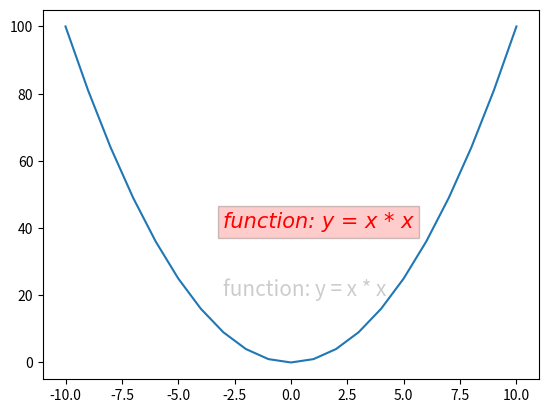

This chart was generated by the following Python code:
#!/usr/bin/python
#coding: utf-8

import numpy as np
import matplotlib.pyplot as plt

x = np.arange(-10, 11, 1)
y = x ** 2

plt.plot(x, y)

# 第一个参数是x轴坐标
# 第二个参数是y轴坐标
# 第三个参数是要显式的内容
# alpha 设置字体的透明度
# family 设置字体
# size 设置字体的大小
# style 设置字体的风格
# wight 字体的粗细
# bbox 给字体添加框，alpha 设置框体的透明度， facecolor 设置框体的颜色
plt.text(-3, 20, "function: y = x * x", size = 15, alpha = 0.2)
plt.text(-3, 40, "function: y = x * x", size = 15,\
         family = "fantasy", color = "r", style = "italic", weight = "light",\
         bbox = dict(facecolor = "r", alpha = 0.2))

plt.show()